Run: headless pygame with SDL's dummy video driver; simulated clock (each Clock.tick advances the game by its frame time, no real sleeping); random seed 0; keys injected as events and as key.get_pressed() state; no mouse input.
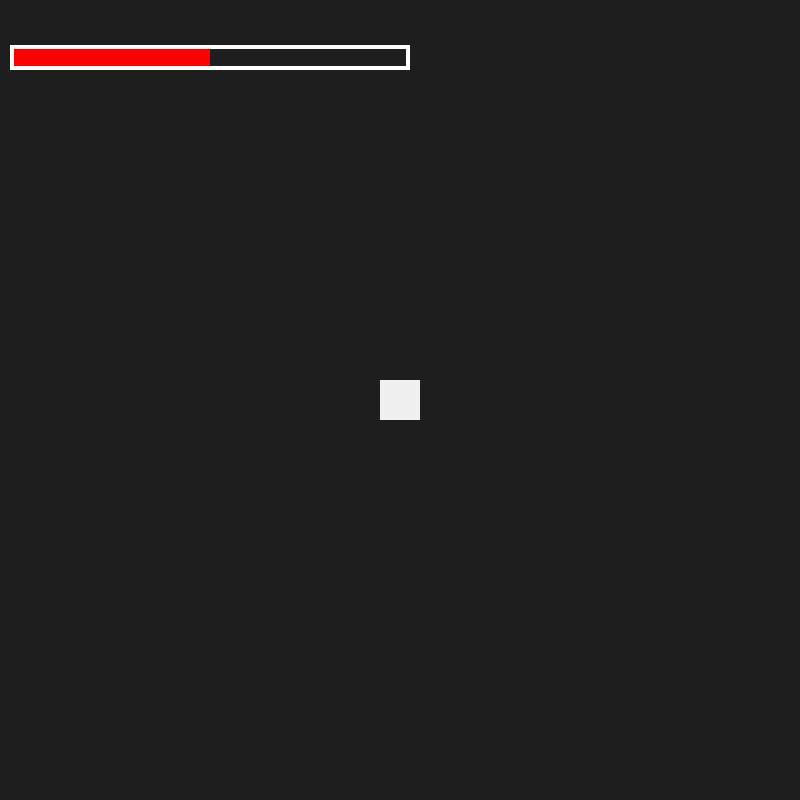
Frame 1 of 4 · flips 1–60 · no input
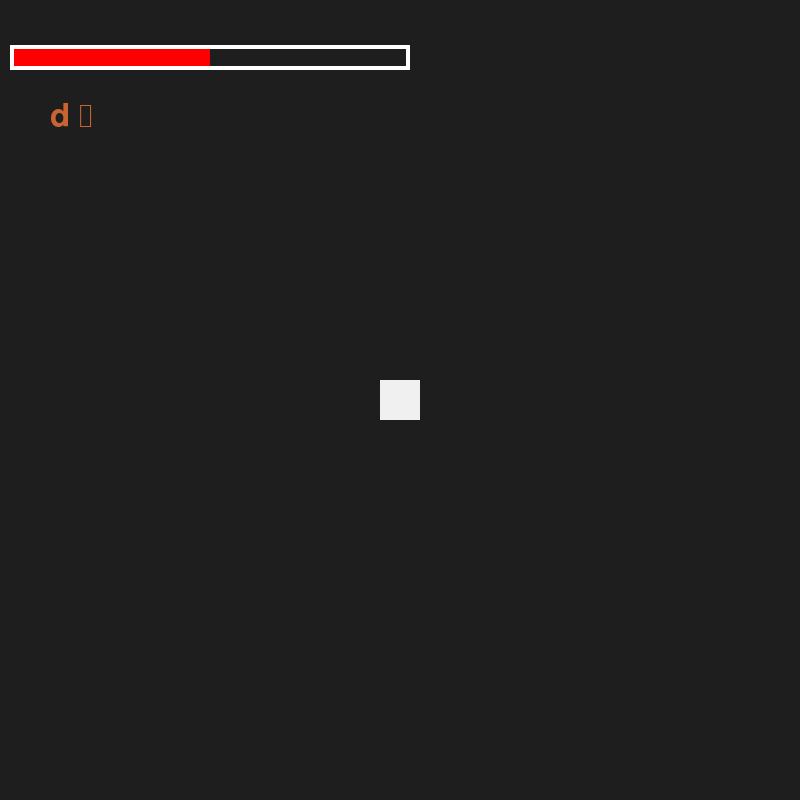
Frame 2 of 4 · flips 61–180 · tapped SPACE, RETURN · held RIGHT (→), D
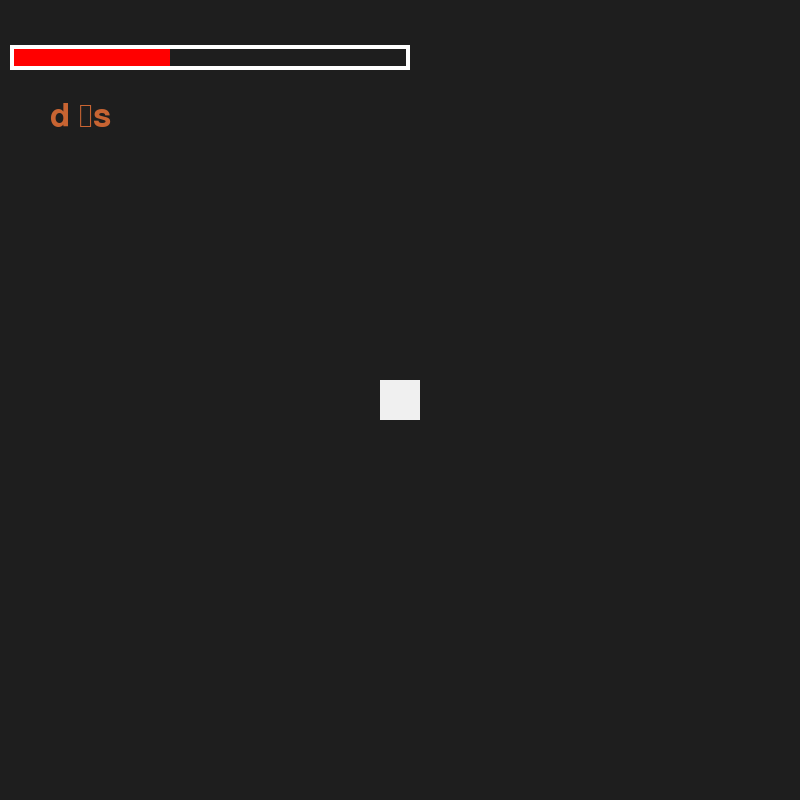
Frame 3 of 4 · flips 181–300 · held DOWN (↓), S
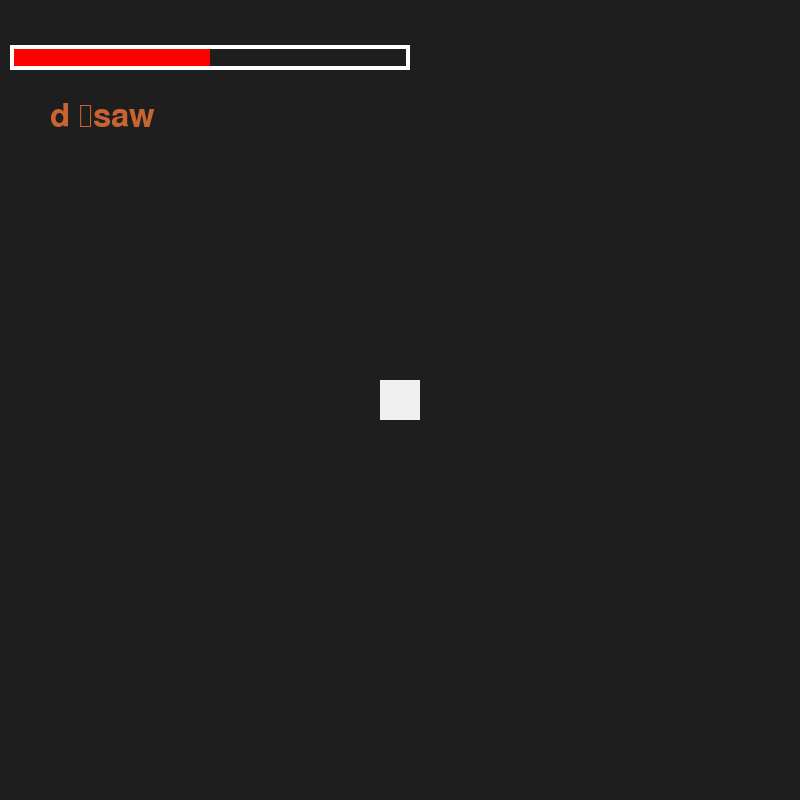
Frame 4 of 4 · flips 301–420 · held LEFT (←), A, UP (↑), W

The pygame program that drew these frames:

import pygame,sys
#health bar & text things
#nb - pygame rectangles (wheretodraw,color, (x,y,length,width)) :p

class Player(pygame.sprite.Sprite):
    
    def __init__(self):
        super().__init__() #inherits sprite
        self.image = pygame.Surface((40,40))
        self.image.fill((240,240,240))
        self.rect = self.image.get_rect(center = (400,400))
        
        #health variables:
        self.maximum_health = 1000
        self.health_bar_length = 400
        self.health_ratio = self.maximum_health/self.health_bar_length #for converting health -> bar length
        self.current_health = 200
        self.target_health = 500
        self.health_transition_speed = 5 

    #updates game status every 60ms
    def update(self): 
        self.health()

    #subtract from player health
    def take_damage(self,damage):
        if self.target_health > 0:
            self.target_health -= damage
        if self.target_health <= 0:
            self.target_health = 0

    #add to player health
    def get_health(self,health):
        if self.target_health < self.maximum_health:
            self.target_health += health
        if self.target_health >= self.maximum_health:
            self.target_health = self.maximum_health

    #draw health bar
    def health(self):
        transition_width = 0
        transition_color = (0,255,0)

        #if player gained health -> green rectangle
        if self.current_health < self.target_health:
            self.current_health += self.health_transition_speed
            transition_width = int((self.target_health - self.current_health)/self.health_ratio)
            transition_color = (0,255,0)

        #if player took damage -> yellowy/orange rectangle
        if self.current_health > self.target_health:
            self.current_health -= self.health_transition_speed
            transition_width = int((self.target_health - self.current_health)/self.health_ratio)
            transition_color = (255,200,0)

        #creates rectangles
        health_bar_rect = pygame.Rect(10,45,self.current_health/self.health_ratio,25)
        transition_bar_rect = pygame.Rect(health_bar_rect.right,45,transition_width/self.health_ratio,25)
        transition_bar_rect.normalize() #flip -ive rectangle
        #draws main heath bar, transitional health bar & surrounding white grid
        pygame.draw.rect(screen, (255,0,0), health_bar_rect)
        pygame.draw.rect(screen, transition_color, transition_bar_rect)
        pygame.draw.rect(screen,(255,255,255), (10,45, self.health_bar_length,25),4)

#setup
pygame.init()
screen = pygame.display.set_mode((800,800))
clock = pygame.time.Clock()
player = pygame.sprite.GroupSingle(Player())

#text stuff 
font = pygame.font.SysFont(None, 48)
text_color = (200,100,50)
text = ''

goodwords = []

#main game loop
while True:
    for event in pygame.event.get():
        if event.type == pygame.QUIT:
            sys.exit()
            pygame.quit()
        #add/sub health on up/down arrow
        elif event.type == pygame.KEYDOWN:
            if event.key == pygame.K_UP:
                player.sprite.get_health(100)
            elif event.key == pygame.K_DOWN:
                player.sprite.take_damage(100)
            #text stuff 
            elif event.key == pygame.K_BACKSPACE:
                if len(text) > 0:
                    text = text[:-1]
            elif pygame.key.name(event.key).isalnum() :
                text += event.unicode
               # print(text)
            

    #text drawing stuff
    screen.fill((30,30,30))
    text_surface = font.render(text, True, text_color)
    screen.blit(text_surface, (50, 100))

    player.draw(screen)
    
    player.update()
    pygame.display.update()
    clock.tick(30)
    
